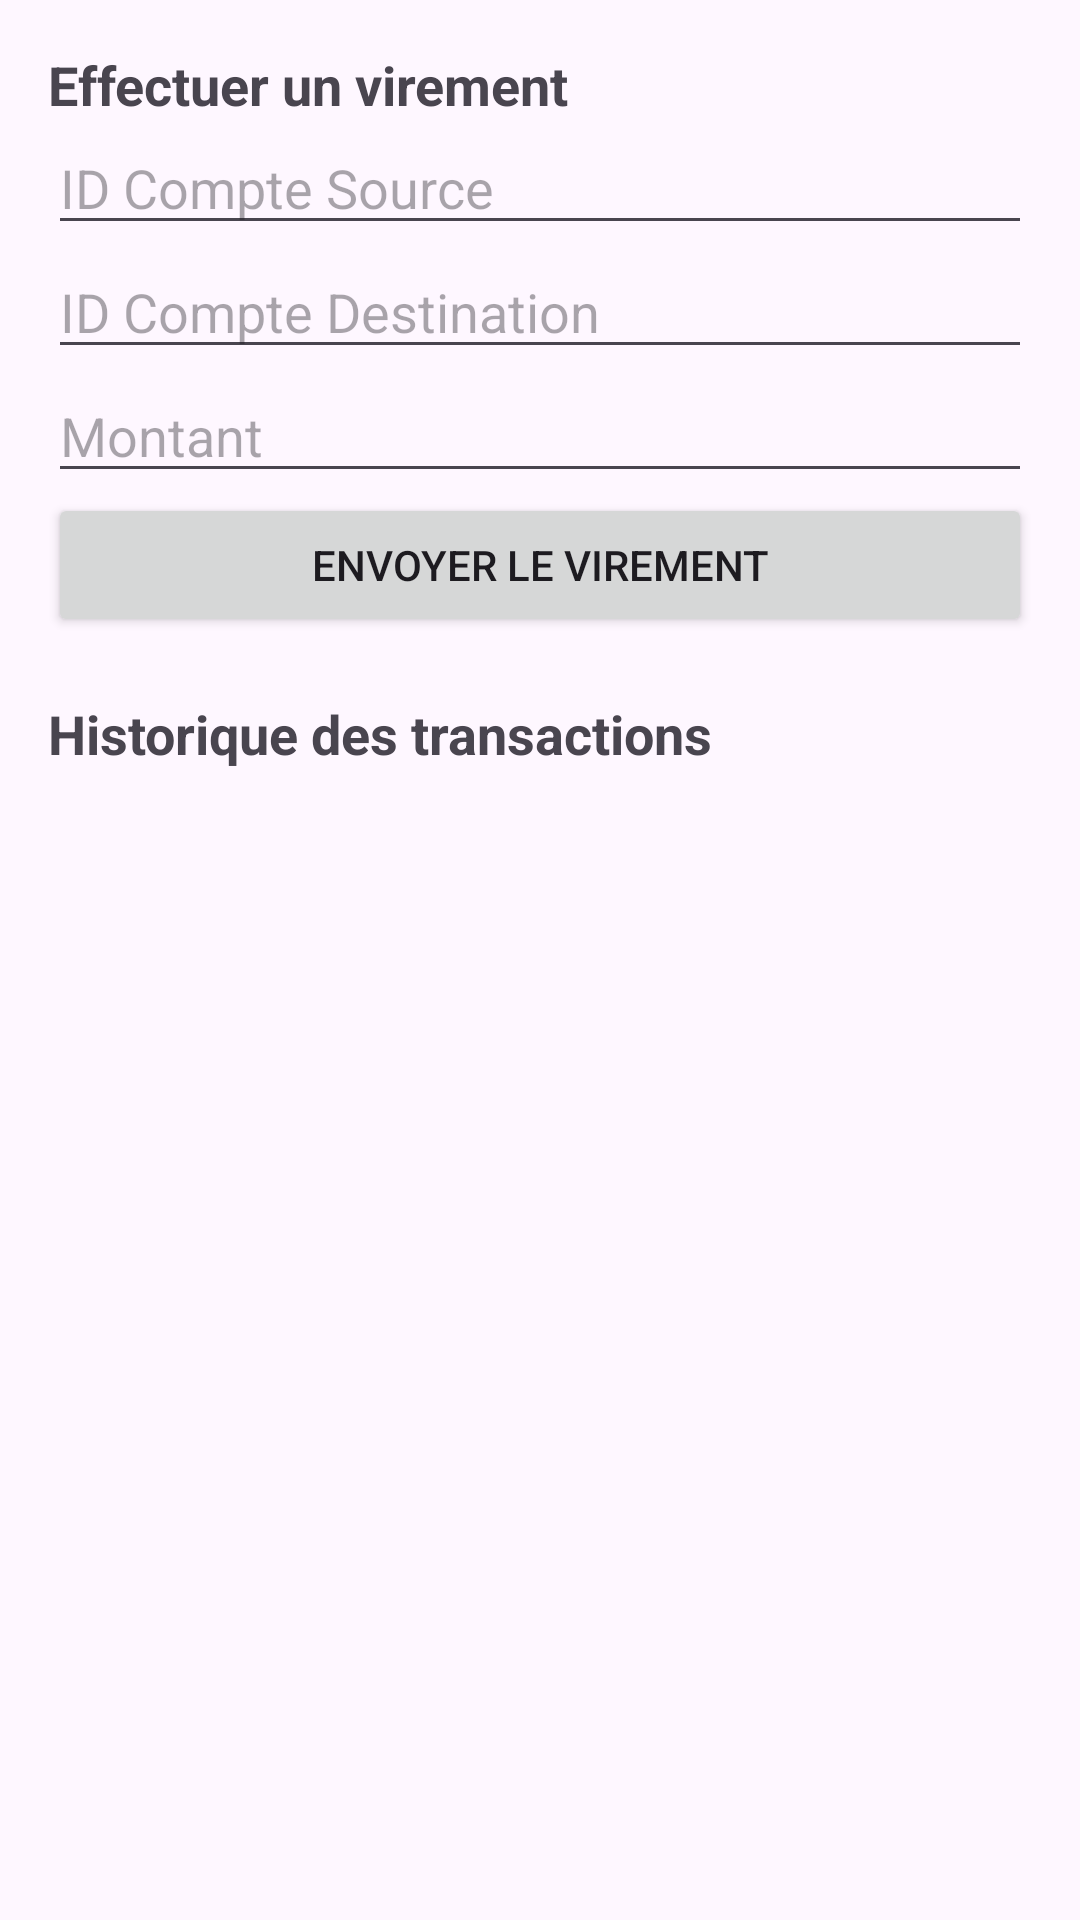

Produce the Android XML layout that renders to this screen, including the resource entries it uses.
<!-- AndroidManifest.xml: application theme Theme.BankProject -->
<!-- res/layout/fragment_transaction.xml -->
<?xml version="1.0" encoding="utf-8"?>
<ScrollView xmlns:android="http://schemas.android.com/apk/res/android"
    android:layout_width="match_parent"
    android:layout_height="match_parent">

    <LinearLayout
        android:layout_width="match_parent"
        android:layout_height="wrap_content"
        android:orientation="vertical"
        android:padding="16dp">

        <TextView
            android:layout_width="wrap_content"
            android:layout_height="wrap_content"
            android:text="Effectuer un virement"
            android:textSize="18sp"
            android:textStyle="bold" />

        <EditText android:id="@+id/etSourceAccountId" android:layout_width="match_parent" android:layout_height="wrap_content" android:hint="ID Compte Source" android:inputType="number" />
        <EditText android:id="@+id/etDestinationAccountId" android:layout_width="match_parent" android:layout_height="wrap_content" android:hint="ID Compte Destination" android:inputType="number" />
        <EditText android:id="@+id/etTransferAmount" android:layout_width="match_parent" android:layout_height="wrap_content" android:hint="Montant" android:inputType="numberDecimal" />

        <Button
            android:id="@+id/btnTransfer"
            android:layout_width="match_parent"
            android:layout_height="wrap_content"
            android:text="Envoyer le virement" />

        <TextView
            android:layout_width="wrap_content"
            android:layout_height="wrap_content"
            android:text="Historique des transactions"
            android:textSize="18sp"
            android:textStyle="bold"
            android:layout_marginTop="20dp" />

        <androidx.recyclerview.widget.RecyclerView
            android:id="@+id/recyclerViewTransactions"
            android:layout_width="match_parent"
            android:layout_height="wrap_content"
            android:layout_marginTop="10dp" />
    </LinearLayout>
</ScrollView>
<!-- resources referenced by this layout -->
<resources>
  <style name="Theme.BankProject" parent="Base.Theme.BankProject" />
  <style name="Base.Theme.BankProject" parent="Theme.Material3.DayNight.NoActionBar">
          
          
      </style>
</resources>
